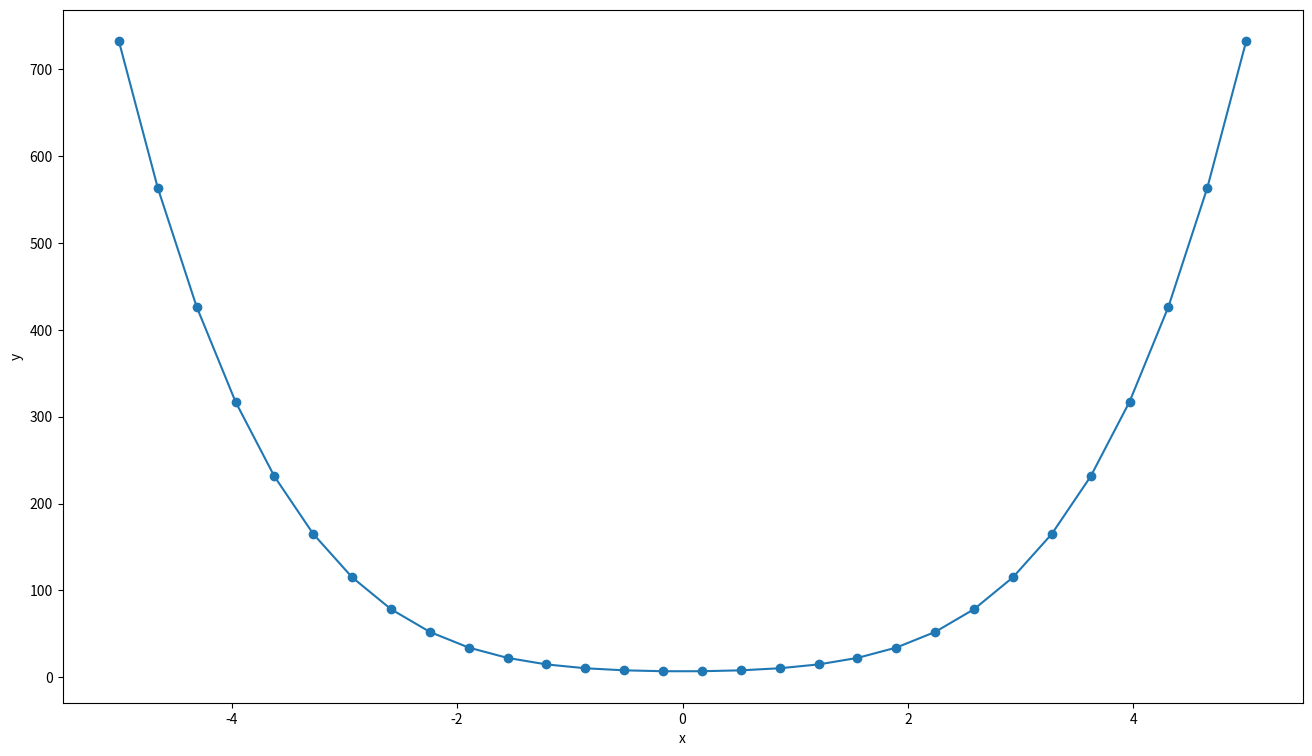

Write Python code to recreate this figure.
# SOAL 15.1

import numpy as np
from numpy.polynomial.polynomial import polyval
from numpy.polynomial.polynomial import polyroots
import matplotlib.pyplot as plt

# pecah data menjadi 30 selang
# initial condition
M = 30     # number of data points
xi = -5.0  # first value of x
xf = 5.0   # final value

# membuat x dan y = f(x)
x = np.linspace(xi, xf, M)

# koefisien polinomial
c = np.array([7,0,4,0,1])
print ("Coefficient list")
print (c)

# menghitung y = f(x)
y = polyval(x, c)

# print (x,y)
# kita bulatkan menjadi 4 angka di belakang koma
print ("Evaluating a polynomial")

# save ke dalam csv
# memberikan nama file
f = open("15_1.csv","w+")

for j in range(M):
     print (j,". x = ",round(x[j],4),"; y = ",round(y[j],4))
     f.write(str(j)+","+str(round(x[j],4))+","+str(round(y[j],4))+"\n")

# save file
f.close()

# mencari akar
r = polyroots(c)
print("The roots: ")
print(r)

# menggambar dan menyimpan plot
plt.figure(figsize = (16,9))
plt.plot(x,y,'o-')
plt.xlabel('x')
plt.ylabel('y')
plt.savefig('15_1.png',dpi = 250)
